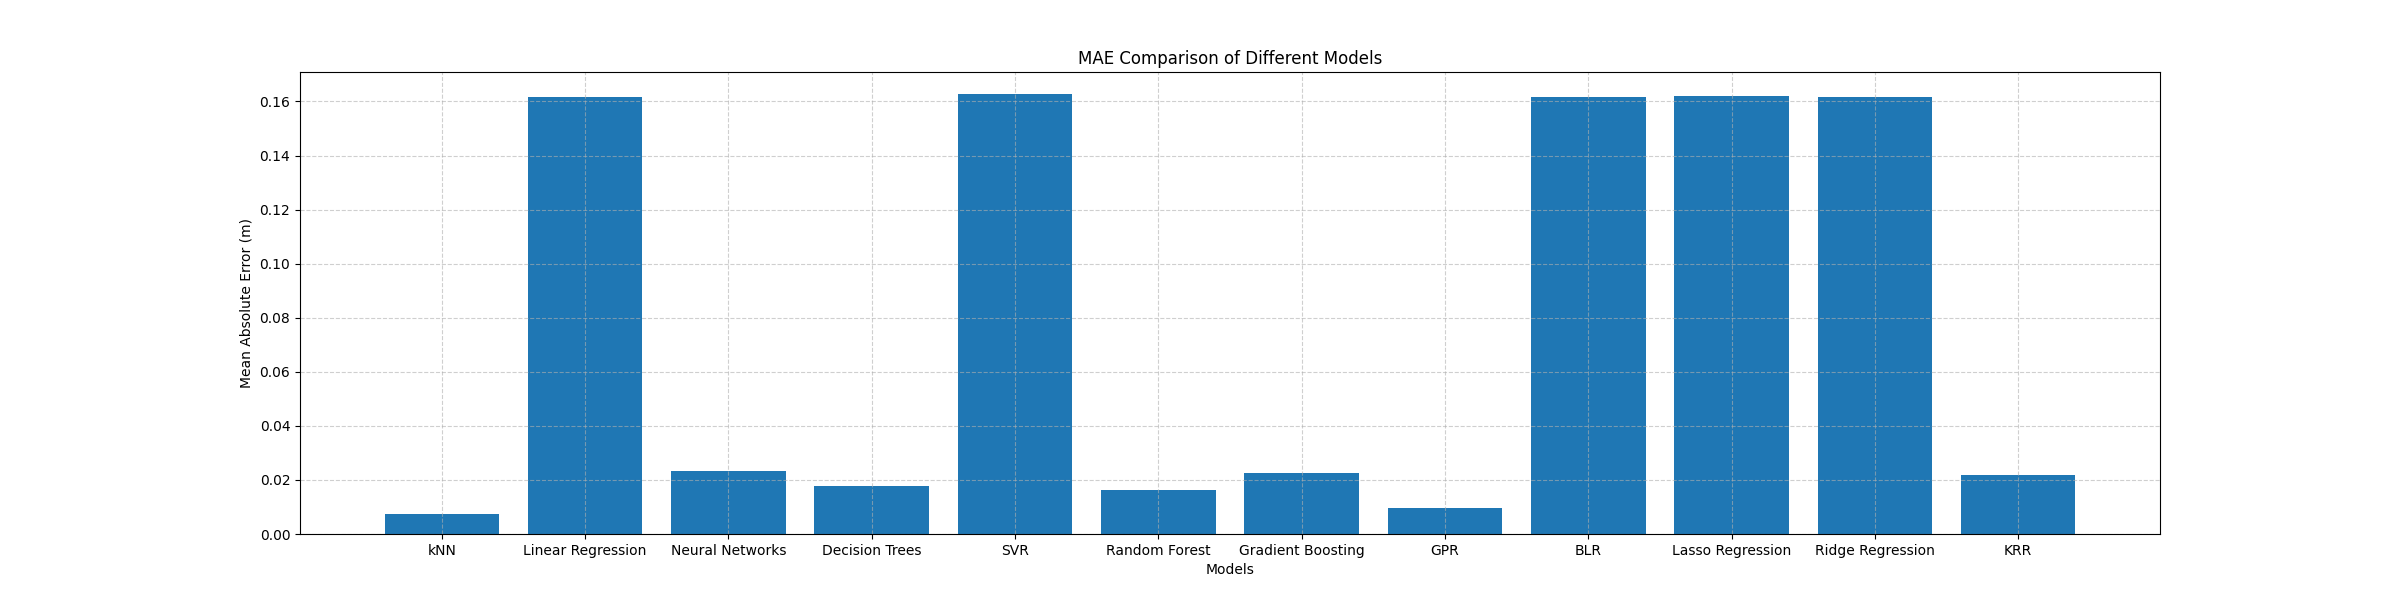

The table this chart was drawn from, first rows:
Models, MAE
kNN, 0.007311
Linear Regression, 0.1617
Neural Networks, 0.02342
Decision Trees, 0.01758
SVR, 0.1628
Random Forest, 0.01619
Gradient Boosting, 0.02244
GPR, 0.009474
BLR, 0.1617
Lasso Regression, 0.162
Ridge Regression, 0.1617
KRR, 0.02179
